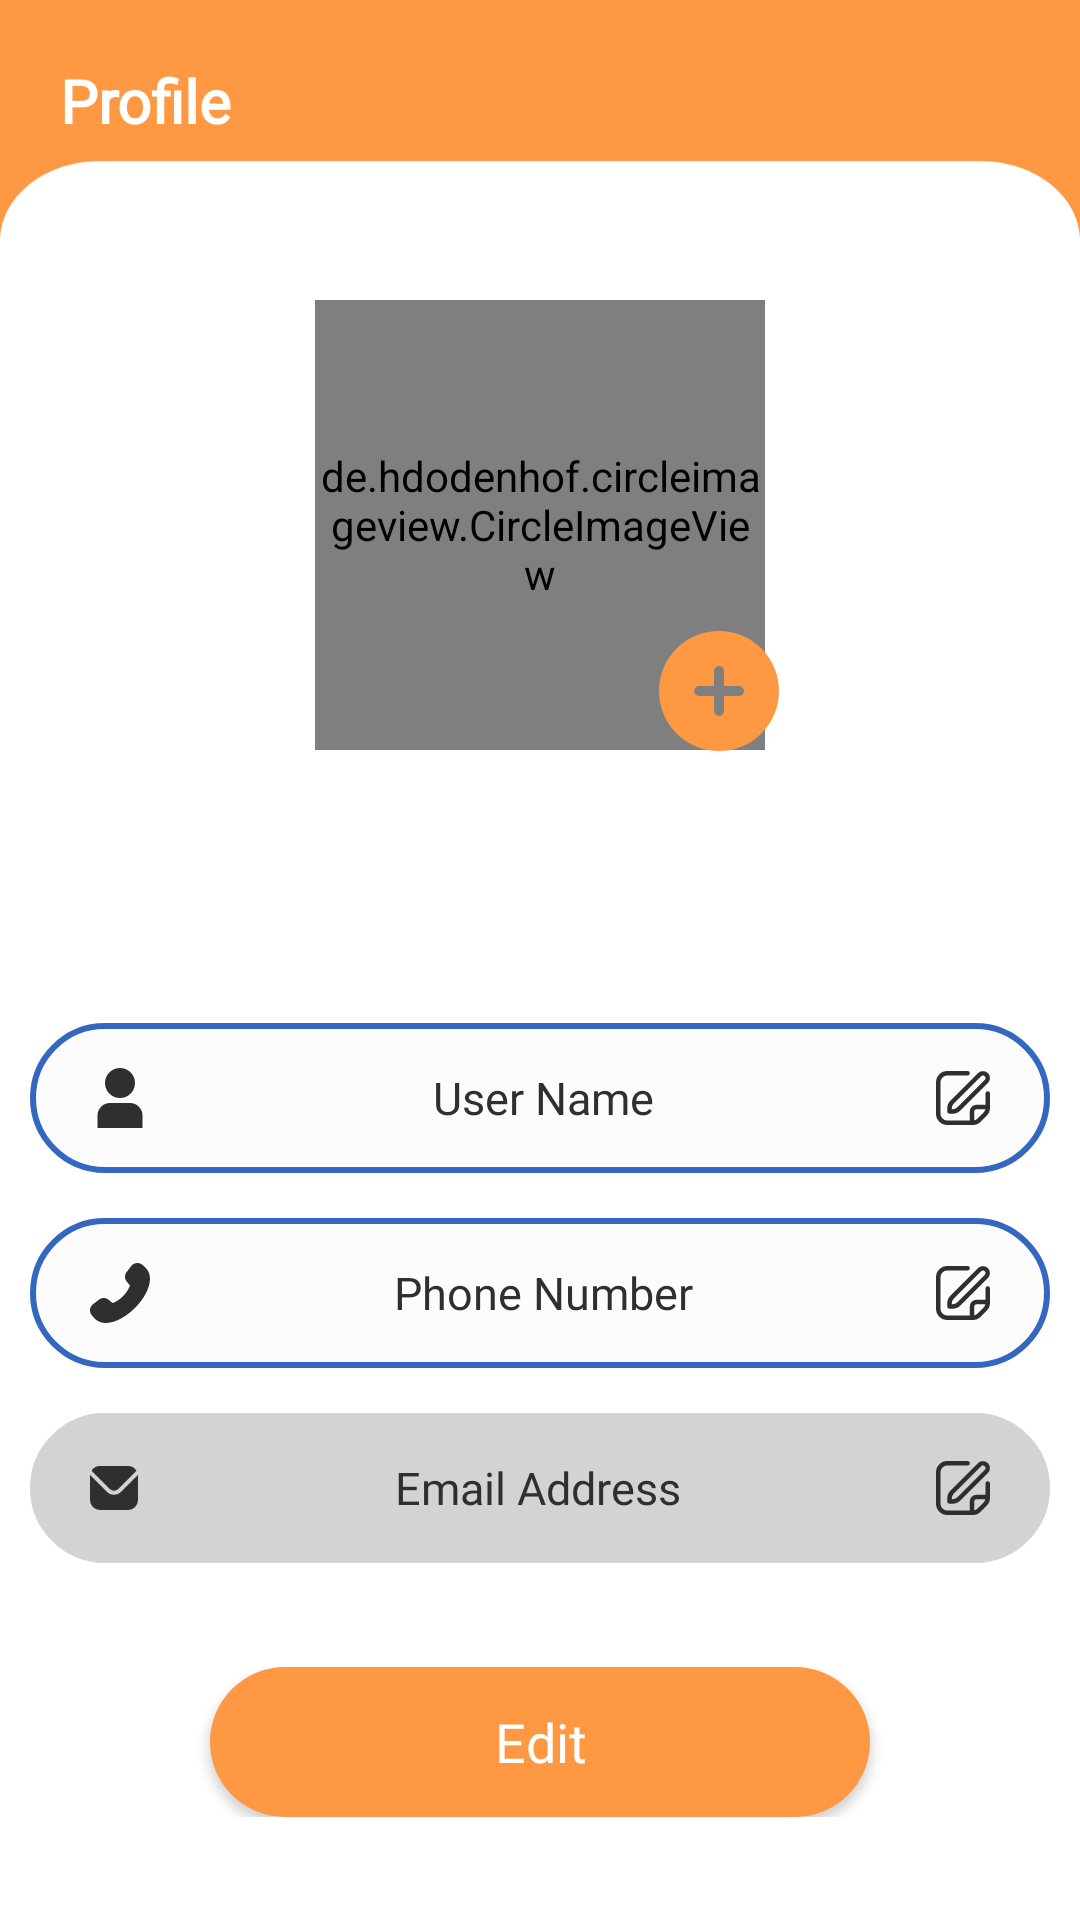

The Android layout XML behind this screen, and the referenced resources:
<!-- AndroidManifest.xml: application theme Theme.HealthShapers -->
<!-- res/layout/fragment_profile.xml -->
<?xml version="1.0" encoding="utf-8"?>
<FrameLayout xmlns:android="http://schemas.android.com/apk/res/android"
    xmlns:tools="http://schemas.android.com/tools"
    xmlns:app="http://schemas.android.com/apk/res-auto"
    android:layout_width="match_parent"
    android:layout_height="match_parent"
    android:background="@drawable/bg_dashboard"
    tools:context=".Dashboard">

    <androidx.constraintlayout.widget.ConstraintLayout
        android:layout_width="match_parent"
        android:layout_height="match_parent">

        <LinearLayout
            android:id="@+id/linearLayout"
            android:layout_width="match_parent"
            android:layout_height="50dp"
            android:orientation="horizontal"
            tools:ignore="MissingConstraints">

            <TextView
                android:layout_width="wrap_content"
                android:layout_height="wrap_content"
                android:layout_marginLeft="20dp"
                android:layout_marginTop="20dp"
                android:fontFamily="@font/poppins_reg"
                android:text="Profile"
                android:textColor="@color/white"
                android:textSize="20sp"
                android:textStyle="bold" />
        </LinearLayout>

        <LinearLayout
            android:id="@+id/linearLayout13"
            android:layout_width="match_parent"
            android:layout_height="wrap_content"
            android:layout_marginTop="50dp"
            android:orientation="vertical"
            app:layout_constraintTop_toBottomOf="@+id/linearLayout"
            tools:ignore="MissingClass">


            <de.hdodenhof.circleimageview.CircleImageView
                android:id="@+id/myProfilePic"
                android:layout_width="150dp"
                android:layout_height="150dp"
                android:layout_gravity="center"
                android:scaleType="centerCrop"
                android:src="@drawable/pfp" />
            <ImageButton
                android:id="@+id/editProfPicBtn"
                android:layout_width="40dp"
                android:layout_height="40dp"
                android:layout_gravity="center"
                android:layout_marginTop="-40dp"
                android:layout_marginRight="-60dp"
                android:background="@drawable/ic_add"
                android:contentDescription="Edit Profile Picture" />

            <TextView
                android:id="@+id/userNameMain"
                android:layout_width="wrap_content"
                android:layout_height="wrap_content"
                android:layout_gravity="center_horizontal"
                android:layout_marginTop="20dp"
                android:fontFamily="@font/fonttop"
                android:text=""
                android:textAlignment="center"
                android:textColor="@color/black"
                android:textSize="22sp" />

            <TextView
                android:id="@+id/userType"
                android:layout_width="wrap_content"
                android:layout_height="wrap_content"
                android:layout_gravity="center_horizontal"
                android:fontFamily="@font/fonttop"
                android:text=""
                android:textAlignment="center"
                android:textColor="@color/black"
                android:textSize="12sp" />

        </LinearLayout>

        <LinearLayout
            android:id="@+id/linearLayout5"
            android:layout_width="match_parent"
            android:layout_height="wrap_content"
            android:orientation="vertical"
            android:layout_marginTop="20dp"
            app:layout_constraintTop_toBottomOf="@+id/linearLayout13"
            tools:ignore="MissingConstraints">

            <EditText
                android:id="@+id/name"
                android:layout_width="340dp"
                android:layout_height="50dp"
                android:layout_gravity="center_horizontal"
                android:layout_marginTop="5dp"
                android:background="@drawable/rounded_edittext_background"
                android:drawableStart="@drawable/ic_user"
                android:drawableEnd="@drawable/ic_edit"
                android:fontFamily="@font/dmsans_reg"
                android:gravity="center"
                android:hint="User Name"
                android:inputType="text"
                android:paddingHorizontal="20dp"
                android:textColorHint="#2F2F2F"
                android:textSize="15sp" />

            <EditText
                android:id="@+id/phoneNumber"
                android:layout_width="340dp"
                android:layout_height="50dp"
                android:layout_gravity="center_horizontal"
                android:layout_marginTop="15dp"
                android:background="@drawable/rounded_edittext_background"
                android:drawableStart="@drawable/ic_phone"
                android:drawableEnd="@drawable/ic_edit"
                android:fontFamily="@font/dmsans_reg"
                android:gravity="center"
                android:hint="Phone Number"
                android:inputType="text"
                android:paddingHorizontal="20dp"
                android:textColorHint="#2F2F2F"
                android:textSize="15sp" />

            <EditText
                android:id="@+id/Email"
                android:layout_width="340dp"
                android:layout_height="50dp"
                android:layout_gravity="center_horizontal"
                android:layout_marginTop="15dp"
                android:background="@drawable/rounded_edittext_background"
                android:backgroundTint="@color/readonly_background"
                android:drawableStart="@drawable/ic_email"
                android:drawableEnd="@drawable/ic_edit"
                android:focusable="false"
                android:fontFamily="@font/dmsans_reg"
                android:gravity="center"
                android:hint="Email Address"
                android:inputType="none"
                android:paddingHorizontal="20dp"
                android:textColorHint="#2F2F2F"
                android:textSize="15sp" />


        </LinearLayout>

        <LinearLayout
            android:id="@+id/linearLayout7"
            android:layout_width="match_parent"
            android:layout_height="wrap_content"
            android:orientation="vertical"
            app:layout_constraintBottom_toBottomOf="parent"
            app:layout_constraintTop_toBottomOf="@+id/linearLayout5"
            tools:ignore="MissingConstraints"
            tools:layout_editor_absoluteX="20dp">

            <Button
                android:id="@+id/submit"
                android:layout_width="220dp"
                android:layout_height="50dp"
                android:layout_gravity="center_horizontal"
                android:background="@drawable/roundstyle"
                android:fontFamily="@font/dmsans_reg"
                android:gravity="center"
                android:text="Edit"
                android:textAllCaps="false"
                android:textColor="#FFFFFF"
                android:textSize="18dp" />
        </LinearLayout>
    </androidx.constraintlayout.widget.ConstraintLayout>
</FrameLayout>
<!-- resources referenced by this layout -->
<resources>
  <color name="black">#FF000000</color>
  <color name="readonly_background">#D3D3D3</color>
  <color name="white">#FFFFFFFF</color>
  <!-- drawable ic_add (drawable) -->
  <vector xmlns:android="http://schemas.android.com/apk/res/android"
      android:width="50dp"
      android:height="50dp"
      android:viewportWidth="24"
      android:viewportHeight="24"
      android:tint="#FF9843">
  
      <path
          android:fillColor="#1A4D2E"
          android:pathData="m12 0a12 12 0 1 0 12 12 12.013 12.013 0 0 0 -12-12zm4 13h-3v3a1 1 0 0 1 -2 0v-3h-3a1 1 0 0 1 0-2h3v-3a1 1 0 0 1 2 0v3h3a1 1 0 0 1 0 2z"/>
  
  </vector>
  <!-- drawable ic_email (drawable) -->
  <vector xmlns:android="http://schemas.android.com/apk/res/android"
      android:width="16dp"
      android:height="16dp"
      android:viewportWidth="24"
      android:viewportHeight="24"
      android:tint="#2F2F2F">
  
      
      <path
          android:fillColor="#2F2F2F"
          android:pathData="M14.122,12.546l9.134-9.135A4.986,4.986,0,0,0,19,1H5A4.986,4.986,0,0,0,0.744,3.411l9.134,9.135A3.007,3.007,0,0,0,14.122,12.546Z"/>
  
      
      <path
          android:fillColor="#2F2F2F"
          android:pathData="M23.954,5.542,15.536,13.96a5.007,5.007,0,0,1-7.072,0L0.046,5.542C0.032,5.7,0,5.843,0,6V18a5.006,5.006,0,0,0,5,5H19a5.006,5.006,0,0,0,5-5V6C24,5.843,23.968,5.7,23.954,5.542Z"/>
  </vector>
  <!-- drawable ic_phone (drawable) -->
  <vector xmlns:android="http://schemas.android.com/apk/res/android" android:width="20dp" android:height="20dp" android:viewportWidth="24" android:viewportHeight="24" android:tint="#2F2F2F"><path android:fillColor="#2F2F2F" android:pathData="M24,6.24c0,7.64-10.13,17.76-17.76,17.76-1.67,0-3.23-.63-4.38-1.78l-1-1.15c-1.16-1.16-1.16-3.12,.05-4.33,.03-.03,2.44-1.88,2.44-1.88,1.2-1.14,3.09-1.14,4.28,0l1.46,1.17c3.2-1.36,5.47-3.64,6.93-6.95l-1.16-1.46c-1.15-1.19-1.15-3.09,0-4.28,0,0,1.85-2.41,1.88-2.44,1.21-1.21,3.17-1.21,4.38,0l1.05,.91c1.2,1.19,1.83,2.75,1.83,4.42Z"/></vector>
  <!-- drawable ic_user (drawable) -->
  <vector xmlns:android="http://schemas.android.com/apk/res/android" android:width="20dp" android:height="20dp" android:viewportWidth="24" android:viewportHeight="24" android:tint="#2f2f2f"><path android:fillColor="@android:color/white" android:pathData="M16.043,14H7.957A4.963,4.963,0,0,0,3,18.957V24H21V18.957A4.963,4.963,0,0,0,16.043,14Z"/><path android:fillColor="@android:color/white" android:pathData="M 12 6 m -6, 0 a 6, 6 0 1,0 12,0 a 6, 6 0 1,0 -12,0"/></vector>
  <!-- drawable rounded_edittext_background (drawable) -->
  <shape xmlns:android="http://schemas.android.com/apk/res/android"
      android:shape="rectangle">
  
      
      <corners android:radius="50dp" />
  
      <stroke
          android:width="2dp"
          android:color="#3468C0" />
      <solid android:color="#FCFCFC" />
  </shape>
  <!-- drawable roundstyle (drawable) -->
  <?xml version="1.0" encoding="utf-8"?>
  <shape xmlns:android="http://schemas.android.com/apk/res/android">
      <corners android:radius="50dp"/>
     <solid android:color="#FF9843" />
  </shape>
  <style name="Theme.HealthShapers" parent="Base.Theme.HealthShapers" />
  <style name="Base.Theme.HealthShapers" parent="Theme.MaterialComponents.Light.NoActionBar">
          
           <item name="colorPrimary">@color/buttonColor</item>
      </style>
  <color name="buttonColor">#FF9843</color>
</resources>
